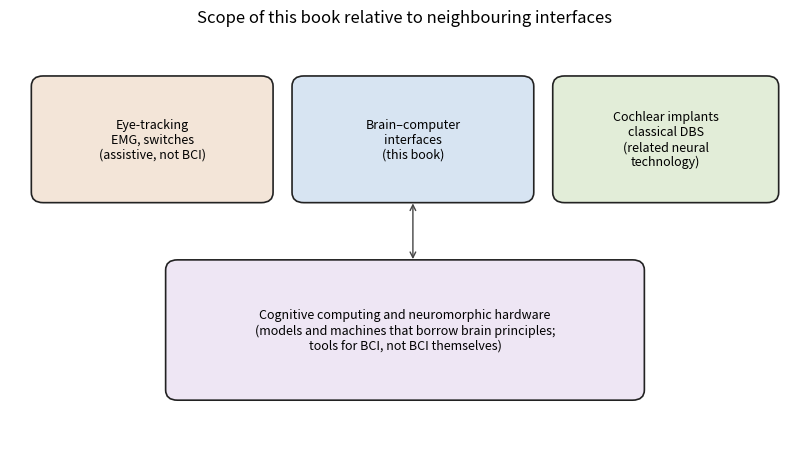
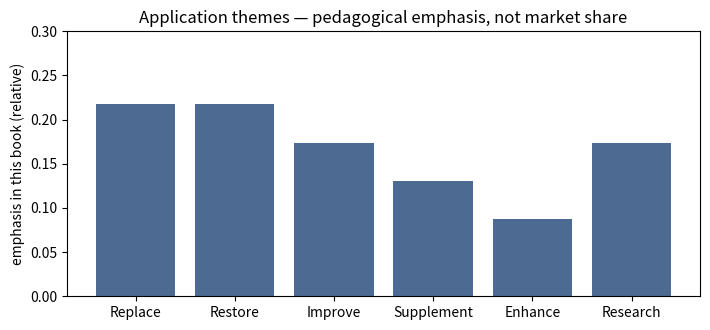

The matplotlib source for these figures, in order:
import matplotlib.pyplot as plt
from matplotlib.patches import FancyBboxPatch

fig, ax = plt.subplots(figsize=(8.2, 4.6))
ax.set_xlim(0, 10)
ax.set_ylim(0, 6)
ax.axis("off")
ax.set_title("Scope of this book relative to neighbouring interfaces")

def box(x, y, w, h, text, fc):
    p = FancyBboxPatch((x, y), w, h, boxstyle="round,pad=0.03,rounding_size=0.15",
                       facecolor=fc, edgecolor="#222222", linewidth=1.2)
    ax.add_patch(p)
    ax.text(x + w / 2, y + h / 2, text, ha="center", va="center", fontsize=9)

box(0.3, 3.5, 3.0, 1.8, "Eye-tracking\nEMG, switches\n(assistive, not BCI)", "#f3e5d8")
box(3.6, 3.5, 3.0, 1.8, "Brain–computer\ninterfaces\n(this book)", "#d7e4f2")
box(6.9, 3.5, 2.8, 1.8, "Cochlear implants\nclassical DBS\n(related neural\ntechnology)", "#e2edd8")
box(2.0, 0.6, 6.0, 2.0, "Cognitive computing and neuromorphic hardware\n(models and machines that borrow brain principles;\ntools for BCI, not BCI themselves)", "#eee6f4")
ax.annotate("", xy=(5.1, 3.5), xytext=(5.1, 2.6),
            arrowprops=dict(arrowstyle="<->", color="#444444"))
plt.tight_layout()
plt.show()


import numpy as np
import matplotlib.pyplot as plt

themes = [
    "Replace",
    "Restore",
    "Improve",
    "Supplement",
    "Enhance",
    "Research",
]
# Illustrative only: relative emphasis in an introductory clinical-first course
weights = np.array([5, 5, 4, 3, 2, 4], dtype=float)
weights = weights / weights.sum()

fig, ax = plt.subplots(figsize=(7.2, 3.4))
ax.bar(themes, weights, color="#4c6a92")
ax.set_ylabel("emphasis in this book (relative)")
ax.set_title("Application themes — pedagogical emphasis, not market share")
ax.set_ylim(0, 0.3)
plt.tight_layout()
plt.show()
